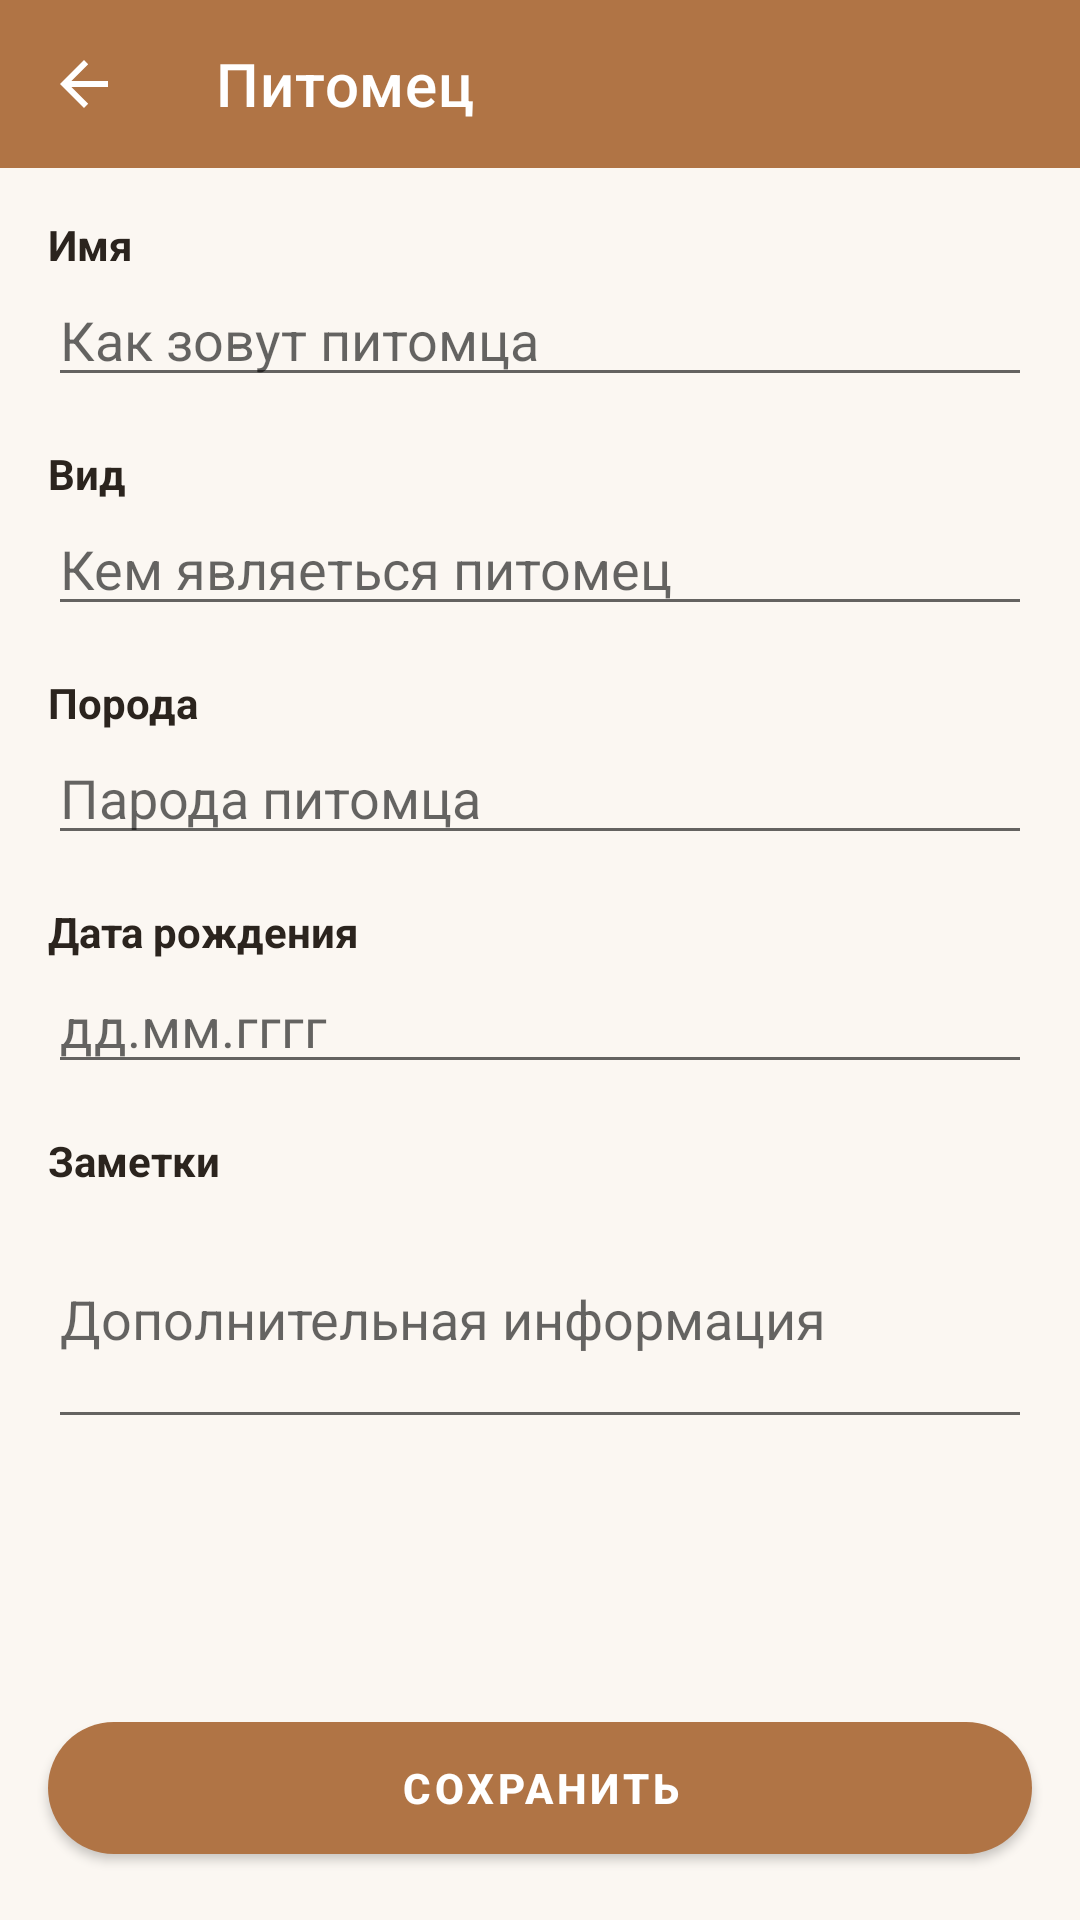

This screen was rendered from an Android layout file. Write that file and the resources it references.
<!-- AndroidManifest.xml: application theme Theme.PetDiary -->
<!-- res/layout/activity_add_edit_pet.xml -->
<?xml version="1.0" encoding="utf-8"?>
<androidx.constraintlayout.widget.ConstraintLayout
    xmlns:android="http://schemas.android.com/apk/res/android"
    xmlns:app="http://schemas.android.com/apk/res-auto"
    android:layout_width="match_parent"
    android:layout_height="match_parent"
    android:background="@color/white_bg">

    <com.google.android.material.appbar.MaterialToolbar
        android:id="@+id/toolbar"
        android:layout_width="match_parent"
        android:layout_height="?attr/actionBarSize"
        android:background="@color/coffee_brown"
        app:navigationIcon="@drawable/ic_arrow_back"
        app:navigationIconTint="@color/white"
        app:title="Питомец"
        app:titleTextColor="@color/white"
        app:layout_constraintTop_toTopOf="parent"
        app:layout_constraintStart_toStartOf="parent"
        app:layout_constraintEnd_toEndOf="parent" />

    <ScrollView
        android:layout_width="match_parent"
        android:layout_height="0dp"
        android:padding="16dp"
        android:clipToPadding="false"
        app:layout_constraintTop_toBottomOf="@id/toolbar"
        app:layout_constraintBottom_toTopOf="@id/buttonSave"
        app:layout_constraintStart_toStartOf="parent"
        app:layout_constraintEnd_toEndOf="parent">

        <LinearLayout
            android:layout_width="match_parent"
            android:layout_height="wrap_content"
            android:orientation="vertical">

            <TextView
                android:layout_width="wrap_content"
                android:layout_height="wrap_content"
                android:text="Имя"
                android:textStyle="bold"
                android:textColor="@color/dark_text" />

            <EditText
                android:id="@+id/editName"
                android:layout_width="match_parent"
                android:layout_height="wrap_content"
                android:hint="Как зовут питомца"
                android:inputType="textPersonName"
                android:layout_marginBottom="16dp" />

            <TextView
                android:layout_width="wrap_content"
                android:layout_height="wrap_content"
                android:text="Вид"
                android:textStyle="bold"
                android:textColor="@color/dark_text" />

            <EditText
                android:id="@+id/editSpecies"
                android:layout_width="match_parent"
                android:layout_height="wrap_content"
                android:hint="Кем являеться питомец"
                android:inputType="text"
                android:layout_marginBottom="16dp" />

            <TextView
                android:layout_width="wrap_content"
                android:layout_height="wrap_content"
                android:text="Порода"
                android:textStyle="bold"
                android:textColor="@color/dark_text" />

            <EditText
                android:id="@+id/editBreed"
                android:layout_width="match_parent"
                android:layout_height="wrap_content"
                android:hint="Парода питомца"
                android:inputType="text"
                android:layout_marginBottom="16dp" />

            <TextView
                android:layout_width="wrap_content"
                android:layout_height="wrap_content"
                android:text="Дата рождения"
                android:textStyle="bold"
                android:textColor="@color/dark_text" />

            <EditText
                android:id="@+id/editBirthDate"
                android:layout_width="match_parent"
                android:layout_height="wrap_content"
                android:hint="дд.мм.гггг"
                android:inputType="date"
                android:layout_marginBottom="16dp" />

            <TextView
                android:layout_width="wrap_content"
                android:layout_height="wrap_content"
                android:text="Заметки"
                android:textStyle="bold"
                android:textColor="@color/dark_text" />

            <EditText
                android:id="@+id/editNotes"
                android:layout_width="match_parent"
                android:layout_height="wrap_content"
                android:hint="Дополнительная информация"
                android:inputType="textMultiLine"
                android:minLines="3"
                android:layout_marginBottom="16dp" />

        </LinearLayout>
    </ScrollView>

    <com.google.android.material.button.MaterialButton
        android:id="@+id/buttonSave"
        android:layout_width="0dp"
        android:layout_height="56dp"
        android:layout_margin="16dp"
        android:text="СОХРАНИТЬ"
        android:textStyle="bold"
        android:textColor="@color/white"
        app:backgroundTint="@color/coffee_brown"
        app:cornerRadius="28dp"
        app:layout_constraintBottom_toBottomOf="parent"
        app:layout_constraintStart_toStartOf="parent"
        app:layout_constraintEnd_toEndOf="parent" />

</androidx.constraintlayout.widget.ConstraintLayout>
<!-- resources referenced by this layout -->
<resources>
  <color name="coffee_brown">#B07445</color>
  <color name="dark_text">#2B241E</color>
  <color name="white">#FFFFFF</color>
  <color name="white_bg">#FBF7F2</color>
  <!-- drawable ic_arrow_back (drawable) -->
  <?xml version="1.0" encoding="utf-8"?>
  <vector xmlns:android="http://schemas.android.com/apk/res/android"
      android:width="24dp"
      android:height="24dp"
      android:viewportWidth="24"
      android:viewportHeight="24"
      android:tint="#FFFFFF">
      <path
          android:fillColor="@android:color/white"
          android:pathData="M20,11 L7.8,11 L13.4,5.4 L12,4 L4,12 L12,20 L13.4,18.6 L7.8,13 L20,13 Z"/>
  </vector>
  <style name="Theme.PetDiary" parent="Theme.MaterialComponents.DayNight.NoActionBar">
          <item name="windowActionBar">false</item>
          <item name="windowNoTitle">true</item>
          <item name="colorPrimary">@color/primary_brown</item>
          <item name="colorPrimaryVariant">@color/primary_brown_dark</item>
          <item name="colorOnPrimary">@color/white</item>
          <item name="android:colorBackground">@color/bg_main</item>
          <item name="colorSurface">@color/bg_card</item>
          <item name="colorOnSurface">@color/text_main</item>
          <item name="android:statusBarColor">@color/primary_brown</item>
          <item name="android:navigationBarColor">@color/bg_main</item>
          <item name="android:windowLightNavigationBar" tools:targetApi="27">true</item>
      </style>
  <color name="primary_brown">#B07445</color>
  <color name="primary_brown_dark">#8F5930</color>
  <color name="bg_main">#FBF7F2</color>
  <color name="bg_card">#FFFFFF</color>
  <color name="text_main">#2B241E</color>
</resources>
